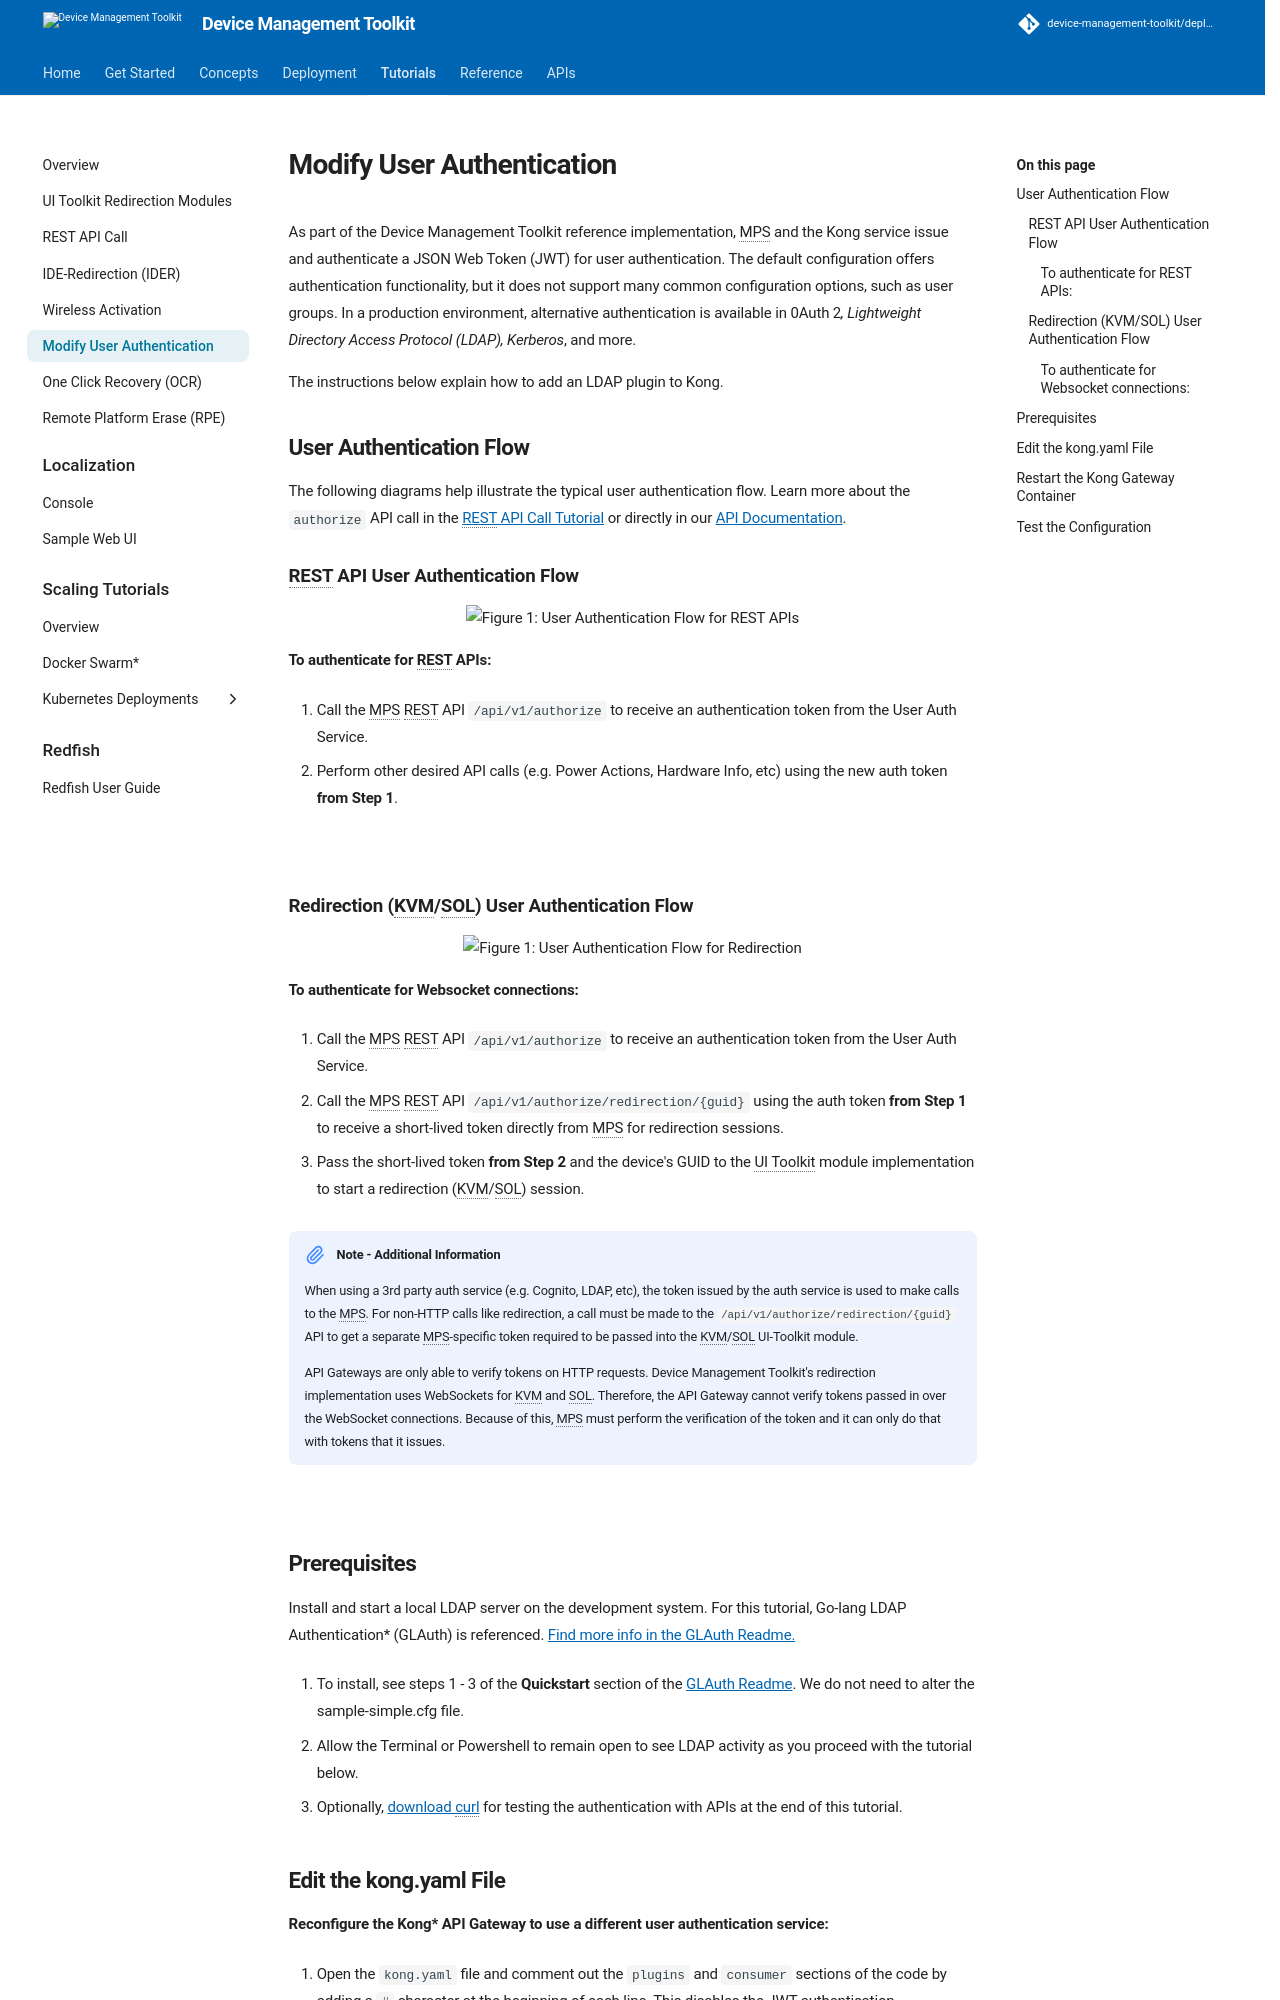

repository: device-management-toolkit/docs · page: 2.40/Tutorials/modifyUserAuth/index.html · generator: mkdocs




As part of the Device Management Toolkit reference implementation, MPS and the Kong service issue and authenticate a JSON Web Token (JWT) for user authentication. The default configuration offers authentication functionality, but it does not support many common configuration options, such as user groups. In a production environment, alternative authentication is available in 0Auth 2*, Lightweight Directory Access Protocol (LDAP), Kerberos*, and more.

The instructions below explain how to add an LDAP plugin to Kong.

## User Authentication Flow

The following diagrams help illustrate the typical user authentication flow. Learn more about the `authorize` API call in the [REST API Call Tutorial](./apiTutorial.md) or directly in our [API Documentation](../APIs/indexMPS.md).

### REST API User Authentication Flow

<figure class="figure-image">
<img src="../assets/images/diagrams/UserAuth_API_Diagram.png" alt="Figure 1: User Authentication Flow for REST APIs">
</figure>

#### To authenticate for REST APIs:

1. Call the MPS REST API `/api/v1/authorize` to receive an authentication token from the User Auth Service.

2. Perform other desired API calls (e.g. Power Actions, Hardware Info, etc) using the new auth token **from Step 1**.

<br>

### Redirection (KVM/SOL) User Authentication Flow

<figure class="figure-image">
<img src="../assets/images/diagrams/UserAuth_Redir_Diagram.png" alt="Figure 1: User Authentication Flow for Redirection">
</figure>

#### To authenticate for Websocket connections:

1. Call the MPS REST API `/api/v1/authorize` to receive an authentication token from the User Auth Service.

2. Call the MPS REST API `/api/v1/authorize/redirection/{guid}` using the auth token **from Step 1** to receive a short-lived token directly from MPS for redirection sessions.

3. Pass the short-lived token **from Step 2** and the device's GUID to the UI Toolkit module implementation to start a redirection (KVM/SOL) session.

!!! note "Note - Additional Information"

    When using a 3rd party auth service (e.g. Cognito, LDAP, etc), the token issued by the auth service is used to make calls to the MPS. For non-HTTP calls like redirection, a call must be made to the `/api/v1/authorize/redirection/{guid}` API to get a separate MPS-specific token required to be passed into the KVM/SOL UI-Toolkit module.

    API Gateways are only able to verify tokens on HTTP requests.  Device Management Toolkit's redirection implementation uses WebSockets for KVM and SOL. Therefore, the API Gateway cannot verify tokens passed in over the WebSocket connections. Because of this, MPS must perform the verification of the token and it can only do that with tokens that it issues.

<br>

## Prerequisites

Install and start a local LDAP server on the development system. For this tutorial, Go-lang LDAP Authentication* (GLAuth) is referenced. [Find more info in the GLAuth Readme.](https://github.com/glauth/glauth) 
    
1. To install, see steps 1 - 3 of the **Quickstart** section of the [GLAuth Readme](https://github.com/glauth/glauth#quickstart). We do not need to alter the sample-simple.cfg file.

2. Allow the Terminal or Powershell to remain open to see LDAP activity as you proceed with the tutorial below.

3. Optionally, [download curl](https://curl.se/) for testing the authentication with APIs at the end of this tutorial.
